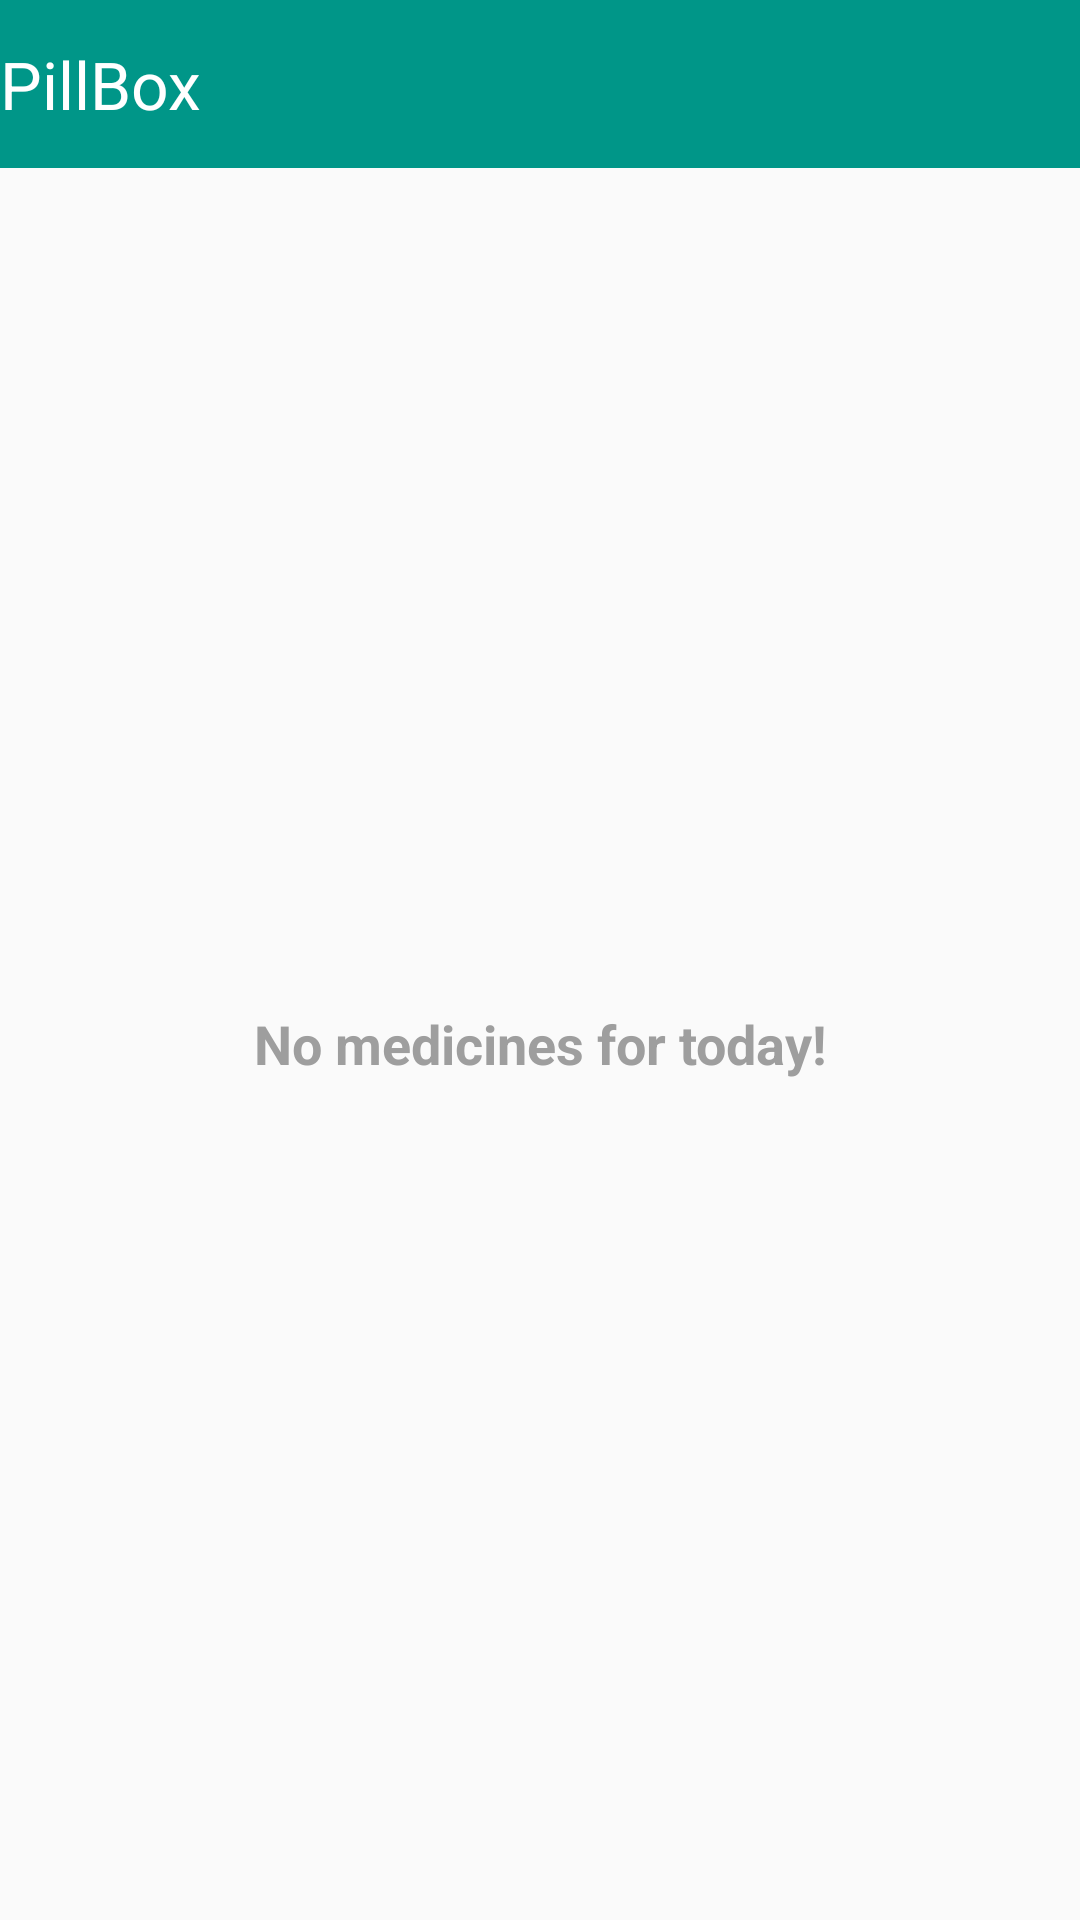

The Android layout XML behind this screen, and the referenced resources:
<!-- AndroidManifest.xml: application theme Theme.AppCompat -->
<!-- res/layout/widget_pillbox.xml -->
<?xml version="1.0" encoding="utf-8"?>
<LinearLayout
    xmlns:android="http://schemas.android.com/apk/res/android"
    xmlns:tools="http://schemas.android.com/tools"
    android:layout_width="match_parent"
    android:layout_height="match_parent"
    android:orientation="vertical">

    <FrameLayout
        android:id="@+id/widget_header"
        android:layout_width="match_parent"
        android:layout_height="@dimen/abc_action_bar_default_height_material"
        android:background="@color/teal_500"
        android:paddingEnd="@dimen/activity_vertical_margin"
        android:paddingLeft="@dimen/activity_vertical_margin"
        android:paddingRight="@dimen/activity_vertical_margin"
        android:paddingStart="@dimen/activity_vertical_margin">

        <TextView
            android:layout_width="wrap_content"
            android:layout_height="wrap_content"
            android:layout_gravity="center_vertical|start"
            android:text="@string/app_name"
            android:textAppearance="?android:textAppearanceLarge"
            android:textColor="@color/white"/>
    </FrameLayout>

    <FrameLayout
        android:layout_width="match_parent"
        android:layout_height="0dp"
        android:layout_weight="1"
        android:background="@color/grey_50">

        <ListView
            android:id="@+id/pillbox_listview"
            android:layout_width="match_parent"
            android:layout_height="match_parent"
            android:contentDescription="@string/upcoming_medicines_text"
            android:divider="@color/grey_200"
            android:dividerHeight="1dp"
            tools:listitem="@layout/widget_list_item"/>

        <TextView
            android:id="@+id/empty_view_widget"
            android:layout_width="match_parent"
            android:layout_height="match_parent"
            android:contentDescription="@string/no_medicines_cd"
            android:gravity="center"
            android:text="@string/empty_recycler_view_text"
            android:textAppearance="?android:textAppearanceMedium"
            android:textColor="@color/grey_500"
            android:textStyle="bold"/>

    </FrameLayout>
</LinearLayout>
<!-- res/layout/widget_list_item.xml (included above) -->
<?xml version="1.0" encoding="utf-8"?>
<LinearLayout
    xmlns:android="http://schemas.android.com/apk/res/android"
    xmlns:tools="http://schemas.android.com/tools"
    android:id="@+id/medicine_info_widget"
    android:layout_width="match_parent"
    android:layout_height="wrap_content"
    android:orientation="horizontal">

    <ImageView
        android:id="@+id/med_icon_widget"
        android:layout_width="48dp"
        android:layout_height="wrap_content"
        android:layout_gravity="center"
        android:paddingEnd="8dp"
        android:paddingLeft="8dp"
        android:paddingRight="8dp"
        android:paddingStart="8dp"
        tools:src="@drawable/ic_circle_brown"/>

    <LinearLayout
        android:id="@+id/med_time_container_widget"
        android:layout_width="64dp"
        android:layout_height="wrap_content"
        android:layout_gravity="center_vertical"
        android:background="@drawable/border"
        android:orientation="vertical"
        android:padding="8dp">

        <TextView
            android:id="@+id/med_time_widget"
            android:layout_width="wrap_content"
            android:layout_height="wrap_content"
            android:layout_gravity="center_horizontal"
            android:textAppearance="?android:textAppearanceMedium"
            android:textColor="@color/grey_900"
            tools:text="11:23"/>

        <TextView
            android:id="@+id/med_am_pm_widget"
            android:layout_width="wrap_content"
            android:layout_height="wrap_content"
            android:layout_gravity="center_horizontal"
            android:textAppearance="?android:textAppearanceSmall"
            android:textColor="@color/grey_900"
            tools:text="AM"/>

    </LinearLayout>


    <LinearLayout
        android:id="@+id/med_desc_container_widget"
        android:layout_width="0dp"
        android:layout_height="match_parent"
        android:layout_gravity="center_vertical"
        android:layout_weight="1"
        android:orientation="vertical"
        android:paddingBottom="8dp"
        android:paddingLeft="8dp"
        android:paddingStart="8dp"
        android:paddingTop="8dp">

        <TextView
            android:id="@+id/med_name_widget"
            android:layout_width="wrap_content"
            android:layout_height="wrap_content"
            android:ellipsize="end"
            android:maxLines="1"
            android:textAllCaps="true"
            android:textAppearance="?android:textAppearanceMedium"
            tools:text="Crocin 100mg"/>

        <TextView
            android:id="@+id/med_desc_widget"
            android:layout_width="wrap_content"
            android:layout_height="wrap_content"
            android:ellipsize="end"
            android:maxLines="1"
            android:textAppearance="?android:textAppearanceSmall"
            android:textColor="@color/grey_700"
            tools:text="Take 2 with food."/>

    </LinearLayout>
</LinearLayout>
<!-- resources referenced by this layout -->
<resources>
  <color name="grey_200">#EEEEEE</color>
  <color name="grey_50">#FAFAFA</color>
  <color name="grey_500">#9E9E9E</color>
  <color name="grey_700">#616161</color>
  <color name="grey_900">#212121</color>
  <color name="teal_500">#009688</color>
  <color name="white">#FFFFFF</color>
  <!-- drawable border (drawable) -->
  <?xml version="1.0" encoding="utf-8"?>
  <shape xmlns:android="http://schemas.android.com/apk/res/android"
         android:shape="rectangle">
      <corners android:radius="0dp"/>
      <padding
          android:bottom="1dp"
          android:left="1dp"
          android:right="1dp"
          android:top="1dp"/>
      <stroke
          android:width="2dp"
          android:color="@color/grey_900"/>
  </shape>
  <!-- drawable ic_circle_brown (drawable) -->
  <?xml version="1.0" encoding="utf-8"?>
  <shape xmlns:android="http://schemas.android.com/apk/res/android"
         android:shape="oval">
      <stroke
          android:width="2dip"
          android:color="@color/black" />
      <size
          android:width="24dp"
          android:height="24dp"/>
      <solid
          android:color="@color/brown_200"/>
  </shape>
  <string name="app_name">PillBox</string>
  <string name="empty_recycler_view_text">No medicines for today!</string>
  <string name="no_medicines_cd">No medicines for today. Click Add Medicine Button to add a medicine</string>
  <string name="upcoming_medicines_text">Upcoming medicines for the day :</string>
  <color name="black">#000000</color>
  <color name="brown_200">#BCAAA4</color>
</resources>
